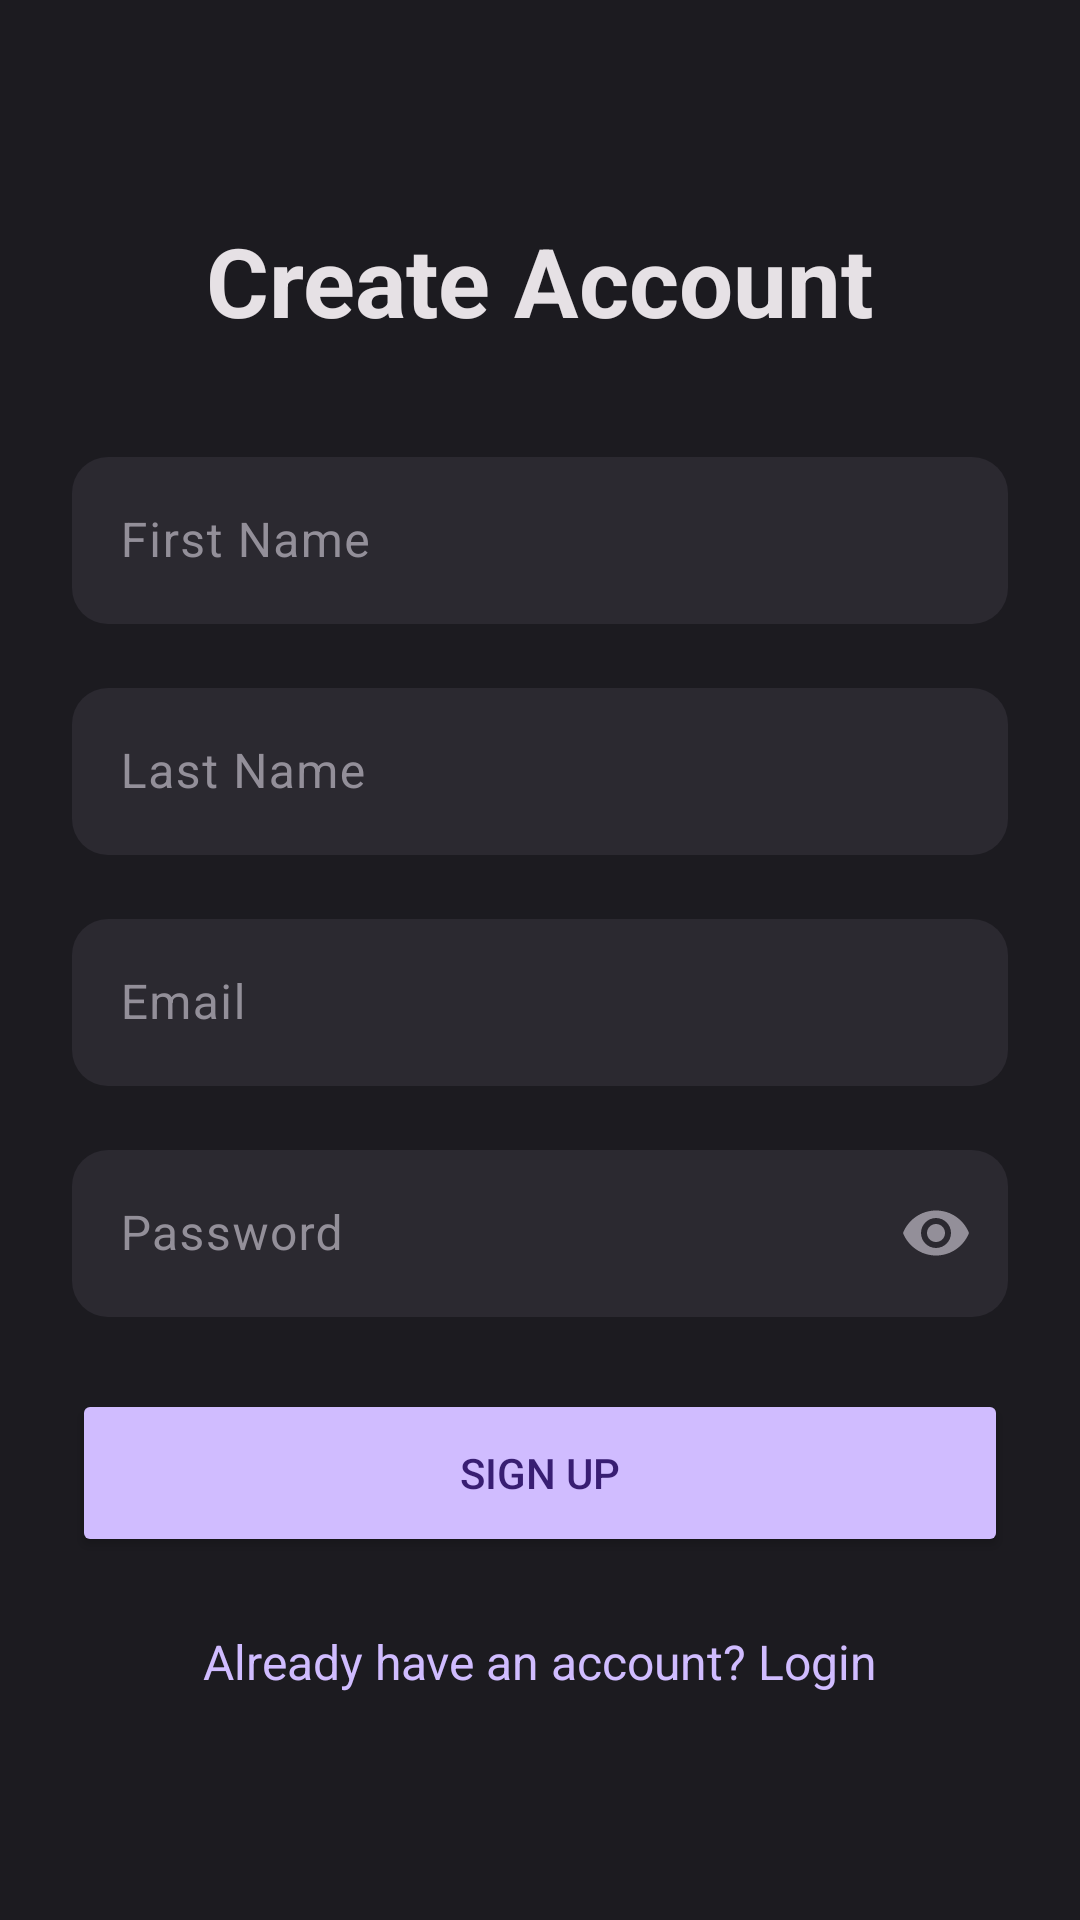

Layout XML and referenced resources for this Android screen:
<!-- AndroidManifest.xml: application theme Theme.Waterreminder -->
<!-- res/layout/activity_signup.xml -->
<RelativeLayout xmlns:android="http://schemas.android.com/apk/res/android"
    xmlns:app="http://schemas.android.com/apk/res-auto"
    android:layout_width="match_parent"
    android:layout_height="match_parent"
    android:background="@color/dark_background"
    android:padding="24dp">

    <TextView
        android:id="@+id/signupTitle"
        android:layout_width="wrap_content"
        android:layout_height="wrap_content"
        android:text="@string/create_account"
        android:textSize="32sp"
        android:textStyle="bold"
        android:textColor="@color/dark_text_primary"
        android:layout_centerHorizontal="true"
        android:layout_marginTop="48dp"/>

    
    <com.google.android.material.textfield.TextInputLayout
        android:id="@+id/firstNameLayout"
        android:layout_width="match_parent"
        android:layout_height="wrap_content"
        android:layout_below="@id/signupTitle"
        android:layout_marginTop="32dp"
        android:textColorHint="@color/dark_text_hint"
        app:boxStrokeWidth="0dp"
        app:boxStrokeWidthFocused="0dp"
        app:hintTextColor="@color/dark_text_hint">

        <com.google.android.material.textfield.TextInputEditText
            android:id="@+id/firstName"
            android:layout_width="match_parent"
            android:layout_height="wrap_content"
            android:hint="@string/first_name"
            android:inputType="textPersonName"
            android:background="@drawable/edit_text_dark_background"
            android:textColor="@color/dark_text_primary"/>
    </com.google.android.material.textfield.TextInputLayout>

    <com.google.android.material.textfield.TextInputLayout
        android:id="@+id/lastNameLayout"
        android:layout_width="match_parent"
        android:layout_height="wrap_content"
        android:layout_below="@id/firstNameLayout"
        android:layout_marginTop="16dp"
        android:textColorHint="@color/dark_text_hint"
        app:boxStrokeWidth="0dp"
        app:boxStrokeWidthFocused="0dp"
        app:hintTextColor="@color/dark_text_hint">

        <com.google.android.material.textfield.TextInputEditText
            android:id="@+id/lastName"
            android:layout_width="match_parent"
            android:layout_height="wrap_content"
            android:hint="@string/last_name"
            android:inputType="textPersonName"
            android:background="@drawable/edit_text_dark_background"
            android:textColor="@color/dark_text_primary"/>
    </com.google.android.material.textfield.TextInputLayout>

    <com.google.android.material.textfield.TextInputLayout
        android:id="@+id/emailLayout"
        android:layout_width="match_parent"
        android:layout_height="wrap_content"
        android:layout_below="@id/lastNameLayout"
        android:layout_marginTop="16dp"
        android:textColorHint="@color/dark_text_hint"
        app:boxStrokeWidth="0dp"
        app:boxStrokeWidthFocused="0dp"
        app:hintTextColor="@color/dark_text_hint">

        <com.google.android.material.textfield.TextInputEditText
            android:id="@+id/email"
            android:layout_width="match_parent"
            android:layout_height="wrap_content"
            android:hint="@string/email"
            android:inputType="textEmailAddress"
            android:background="@drawable/edit_text_dark_background"
            android:textColor="@color/dark_text_primary"/>
    </com.google.android.material.textfield.TextInputLayout>

    <com.google.android.material.textfield.TextInputLayout
        android:id="@+id/passwordLayout"
        android:layout_width="match_parent"
        android:layout_height="wrap_content"
        android:layout_below="@id/emailLayout"
        android:layout_marginTop="16dp"
        android:textColorHint="@color/dark_text_hint"
        app:boxStrokeWidth="0dp"
        app:boxStrokeWidthFocused="0dp"
        app:endIconMode="password_toggle"
        app:endIconTint="@color/dark_text_hint"
        app:hintTextColor="@color/dark_text_hint">

        <com.google.android.material.textfield.TextInputEditText
            android:id="@+id/password"
            android:layout_width="match_parent"
            android:layout_height="wrap_content"
            android:hint="@string/password"
            android:inputType="textPassword"
            android:background="@drawable/edit_text_dark_background"
            android:textColor="@color/dark_text_primary"/>
    </com.google.android.material.textfield.TextInputLayout>

    <Button
        android:id="@+id/signupBtn"
        android:layout_width="match_parent"
        android:layout_height="56dp"
        android:layout_below="@id/passwordLayout"
        android:layout_marginTop="24dp"
        android:text="@string/sign_up"
        android:backgroundTint="@color/purple_accent"
        android:textColor="@color/purple_text"
        app:cornerRadius="16dp"/>

    <TextView
        android:id="@+id/loginLink"
        android:layout_width="wrap_content"
        android:layout_height="wrap_content"
        android:layout_below="@id/signupBtn"
        android:layout_centerHorizontal="true"
        android:layout_marginTop="24dp"
        android:text="@string/already_have_an_account_login"
        android:textColor="@color/purple_accent"
        android:textSize="16sp"/>

</RelativeLayout>
<!-- resources referenced by this layout -->
<resources>
  <color name="dark_background">#1C1B20</color>
  <color name="dark_text_hint">#938F99</color>
  <color name="dark_text_primary">#E6E1E5</color>
  <color name="purple_accent">#D0BCFF</color>
  <color name="purple_text">#381E72</color>
  <!-- drawable edit_text_dark_background (drawable) -->
  <?xml version="1.0" encoding="utf-8"?>
  <shape xmlns:android="http://schemas.android.com/apk/res/android"
      android:shape="rectangle">
      
      <solid android:color="@color/dark_surface" />
      
      <corners android:radius="12dp" />
  </shape>
  <string name="already_have_an_account_login">Already have an account? Login</string>
  <string name="create_account">Create Account</string>
  <string name="email">Email</string>
  <string name="first_name">First Name</string>
  <string name="last_name">Last Name</string>
  <string name="password">Password</string>
  <string name="sign_up">Sign Up</string>
  <style name="Theme.Waterreminder" parent="Base.Theme.Waterreminder" />
  <color name="dark_surface">#2B2930</color>
  <style name="Base.Theme.Waterreminder" parent="Theme.Material3.DayNight.NoActionBar">
          
          
      </style>
</resources>
